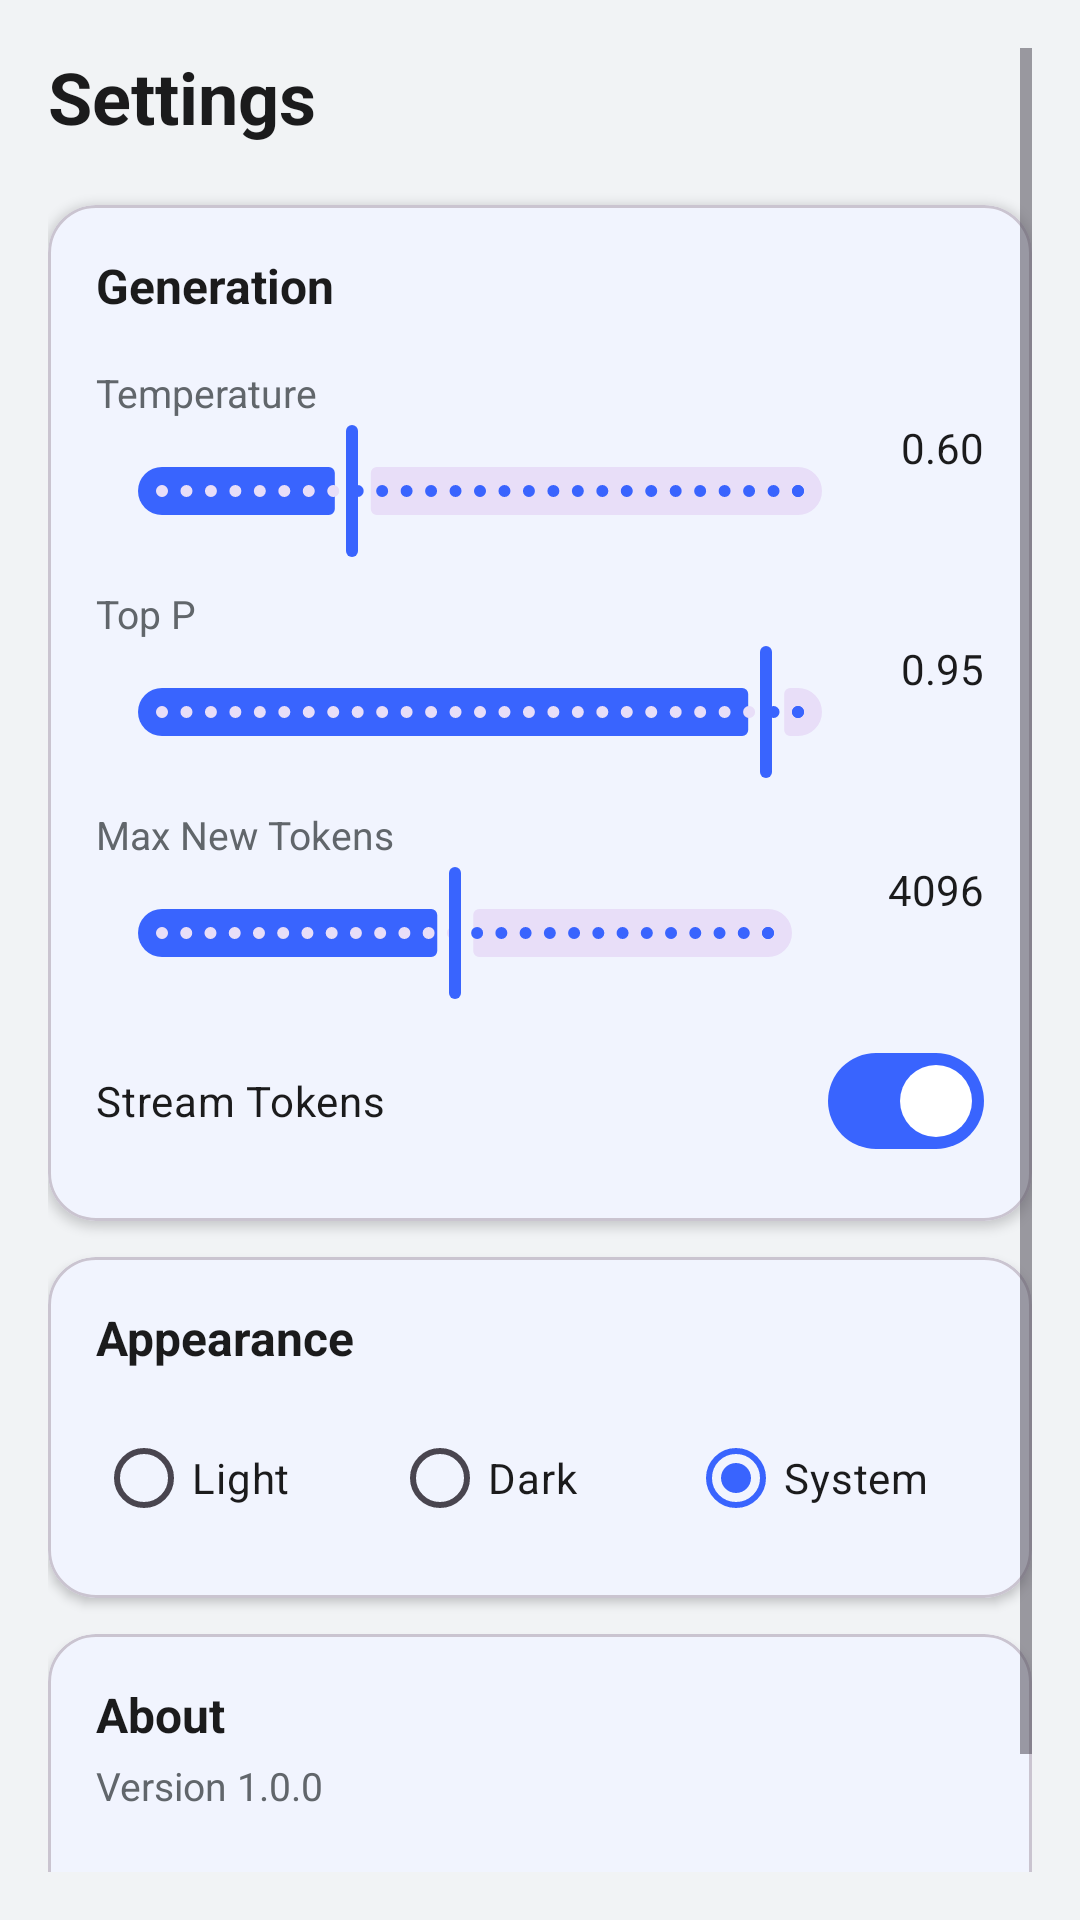

Android layout source for this screen:
<!-- AndroidManifest.xml: activity theme Theme.ThinkForgeAI -->
<!-- res/layout/fragment_settings.xml -->
<?xml version="1.0" encoding="utf-8"?>
<ScrollView xmlns:android="http://schemas.android.com/apk/res/android"
    xmlns:app="http://schemas.android.com/apk/res-auto"
    android:layout_width="match_parent"
    android:layout_height="match_parent"
    android:background="?attr/pageBackground"
    android:padding="16dp">

    <LinearLayout
        android:layout_width="match_parent"
        android:layout_height="wrap_content"
        android:orientation="vertical">

        <TextView
            android:layout_width="wrap_content"
            android:layout_height="wrap_content"
            android:text="Settings"
            android:textSize="24sp"
            android:textStyle="bold"
            android:textColor="?attr/primaryTextColor"
            android:layout_marginBottom="20dp" />

        
        <com.google.android.material.card.MaterialCardView
            android:layout_width="match_parent"
            android:layout_height="wrap_content"
            app:cardCornerRadius="16dp"
            app:cardElevation="2dp"
            app:cardBackgroundColor="?attr/cardBackground"
            android:layout_marginBottom="12dp"
            app:contentPadding="16dp">

            <LinearLayout
                android:layout_width="match_parent"
                android:layout_height="wrap_content"
                android:orientation="vertical">

                <TextView
                    android:layout_width="wrap_content"
                    android:layout_height="wrap_content"
                    android:text="Generation"
                    android:textSize="16sp"
                    android:textStyle="bold"
                    android:textColor="?attr/primaryTextColor"
                    android:layout_marginBottom="16dp" />

                
                <TextView
                    android:layout_width="wrap_content"
                    android:layout_height="wrap_content"
                    android:text="Temperature"
                    android:textColor="?attr/secondaryTextColor"
                    android:textSize="13sp" />
                <LinearLayout
                    android:layout_width="match_parent"
                    android:layout_height="wrap_content"
                    android:orientation="horizontal">
                    <com.google.android.material.slider.Slider
                        android:id="@+id/temperatureSlider"
                        android:layout_width="0dp"
                        android:layout_height="wrap_content"
                        android:layout_weight="1"
                        android:valueFrom="0.0"
                        android:valueTo="2.0"
                        android:stepSize="0.05"
                        android:value="0.6" />
                    <TextView
                        android:id="@+id/temperatureValue"
                        android:layout_width="40dp"
                        android:layout_height="wrap_content"
                        android:text="0.60"
                        android:textColor="?attr/primaryTextColor"
                        android:gravity="end" />
                </LinearLayout>

                
                <TextView
                    android:layout_width="wrap_content"
                    android:layout_height="wrap_content"
                    android:text="Top P"
                    android:textColor="?attr/secondaryTextColor"
                    android:textSize="13sp"
                    android:layout_marginTop="8dp" />
                <LinearLayout
                    android:layout_width="match_parent"
                    android:layout_height="wrap_content"
                    android:orientation="horizontal">
                    <com.google.android.material.slider.Slider
                        android:id="@+id/topPSlider"
                        android:layout_width="0dp"
                        android:layout_height="wrap_content"
                        android:layout_weight="1"
                        android:valueFrom="0.0"
                        android:valueTo="1.0"
                        android:stepSize="0.01"
                        android:value="0.95" />
                    <TextView
                        android:id="@+id/topPValue"
                        android:layout_width="40dp"
                        android:layout_height="wrap_content"
                        android:text="0.95"
                        android:textColor="?attr/primaryTextColor"
                        android:gravity="end" />
                </LinearLayout>

                
                <TextView
                    android:layout_width="wrap_content"
                    android:layout_height="wrap_content"
                    android:text="Max New Tokens"
                    android:textColor="?attr/secondaryTextColor"
                    android:textSize="13sp"
                    android:layout_marginTop="8dp" />
                <LinearLayout
                    android:layout_width="match_parent"
                    android:layout_height="wrap_content"
                    android:orientation="horizontal">
                    <com.google.android.material.slider.Slider
                        android:id="@+id/maxTokensSlider"
                        android:layout_width="0dp"
                        android:layout_height="wrap_content"
                        android:layout_weight="1"
                        android:valueFrom="256"
                        android:valueTo="8192"
                        android:stepSize="256"
                        android:value="4096" />
                    <TextView
                        android:id="@+id/maxTokensValue"
                        android:layout_width="50dp"
                        android:layout_height="wrap_content"
                        android:text="4096"
                        android:textColor="?attr/primaryTextColor"
                        android:gravity="end" />
                </LinearLayout>

                
                <com.google.android.material.materialswitch.MaterialSwitch
                    android:id="@+id/streamToggle"
                    android:layout_width="match_parent"
                    android:layout_height="wrap_content"
                    android:text="Stream Tokens"
                    android:textColor="?attr/primaryTextColor"
                    android:layout_marginTop="8dp"
                    android:checked="true" />

            </LinearLayout>
        </com.google.android.material.card.MaterialCardView>

        
        <com.google.android.material.card.MaterialCardView
            android:layout_width="match_parent"
            android:layout_height="wrap_content"
            app:cardCornerRadius="16dp"
            app:cardElevation="2dp"
            app:cardBackgroundColor="?attr/cardBackground"
            android:layout_marginBottom="12dp"
            app:contentPadding="16dp">

            <LinearLayout
                android:layout_width="match_parent"
                android:layout_height="wrap_content"
                android:orientation="vertical">

                <TextView
                    android:layout_width="wrap_content"
                    android:layout_height="wrap_content"
                    android:text="Appearance"
                    android:textSize="16sp"
                    android:textStyle="bold"
                    android:textColor="?attr/primaryTextColor"
                    android:layout_marginBottom="12dp" />

                <RadioGroup
                    android:id="@+id/themeGroup"
                    android:layout_width="match_parent"
                    android:layout_height="wrap_content"
                    android:orientation="horizontal">

                    <RadioButton
                        android:id="@+id/themeLight"
                        android:layout_width="0dp"
                        android:layout_height="wrap_content"
                        android:layout_weight="1"
                        android:text="Light"
                        android:textColor="?attr/primaryTextColor" />

                    <RadioButton
                        android:id="@+id/themeDark"
                        android:layout_width="0dp"
                        android:layout_height="wrap_content"
                        android:layout_weight="1"
                        android:text="Dark"
                        android:textColor="?attr/primaryTextColor" />

                    <RadioButton
                        android:id="@+id/themeSystem"
                        android:layout_width="0dp"
                        android:layout_height="wrap_content"
                        android:layout_weight="1"
                        android:text="System"
                        android:textColor="?attr/primaryTextColor"
                        android:checked="true" />

                </RadioGroup>
            </LinearLayout>
        </com.google.android.material.card.MaterialCardView>

        
        <com.google.android.material.card.MaterialCardView
            android:layout_width="match_parent"
            android:layout_height="wrap_content"
            app:cardCornerRadius="16dp"
            app:cardElevation="2dp"
            app:cardBackgroundColor="?attr/cardBackground"
            android:layout_marginBottom="12dp"
            app:contentPadding="16dp">

            <LinearLayout
                android:layout_width="match_parent"
                android:layout_height="wrap_content"
                android:orientation="vertical">

                <TextView
                    android:layout_width="wrap_content"
                    android:layout_height="wrap_content"
                    android:text="About"
                    android:textSize="16sp"
                    android:textStyle="bold"
                    android:textColor="?attr/primaryTextColor" />

                <TextView
                    android:layout_width="wrap_content"
                    android:layout_height="wrap_content"
                    android:text="@string/about_version"
                    android:textColor="?attr/secondaryTextColor"
                    android:textSize="13sp"
                    android:layout_marginTop="4dp" />

                <TextView
                    android:id="@+id/aboutText"
                    android:layout_width="match_parent"
                    android:layout_height="wrap_content"
                    android:textColor="?attr/secondaryTextColor"
                    android:textSize="13sp"
                    android:layout_marginTop="8dp"
                    android:lineSpacingExtra="4sp" />

                <TextView
                    android:layout_width="wrap_content"
                    android:layout_height="wrap_content"
                    android:text="MIT License - Based on DeepSeek V4 Pro 0813"
                    android:textSize="11sp"
                    android:textColor="?attr/captionTextColor"
                    android:layout_marginTop="12dp" />

            </LinearLayout>
        </com.google.android.material.card.MaterialCardView>

    </LinearLayout>
</ScrollView>
<!-- resources referenced by this layout -->
<resources>
  <string name="about_version">Version 1.0.0</string>
  <style name="Theme.ThinkForgeAI" parent="Theme.Material3.DayNight.NoActionBar">
          <item name="colorPrimary">@color/brand_primary</item>
          <item name="colorPrimaryDark">@color/brand_primary_dark</item>
          <item name="colorAccent">@color/brand_accent</item>
          <item name="colorOnPrimary">@android:color/white</item>
          <item name="colorSurface">@color/light_surface</item>
          <item name="colorOnSurface">@color/light_primary_text</item>
          <item name="android:colorBackground">@color/light_background</item>
          <item name="colorOnBackground">@color/light_primary_text</item>
          
          
          <item name="backgroundColor">@color/light_background</item>
          <item name="surfaceColor">@color/light_surface</item>
          <item name="primaryTextColor">@color/light_primary_text</item>
          <item name="secondaryTextColor">@color/light_secondary_text</item>
          <item name="captionTextColor">@color/light_caption_text</item>
          <item name="hintTextColor">@color/light_hint_text</item>
          <item name="pageBackground">@color/light_page_bg</item>
          <item name="cardBackground">@color/light_card_bg</item>
          <item name="dividerColor">@color/light_divider</item>
          <item name="primaryButtonTextColor">@android:color/white</item>
          
          <item name="android:statusBarColor">@color/light_page_bg</item>
          <item name="android:navigationBarColor">@color/light_surface</item>
          
          
          <item name="fontFamily">@string/font_family</item>
      </style>
  <color name="brand_primary">#3964FE</color>
  <color name="brand_primary_dark">#5686FE</color>
  <color name="brand_accent">#7C3AED</color>
  <color name="light_surface">#FFFFFF</color>
  <color name="light_primary_text">#1B1B1C</color>
  <color name="light_background">#F8F9FA</color>
  <color name="light_secondary_text">#61666B</color>
  <color name="light_caption_text">#979DA6</color>
  <color name="light_hint_text">#ADB2B8</color>
  <color name="light_page_bg">#F1F3F5</color>
  <color name="light_card_bg">#FFFFFF</color>
  <color name="light_divider">#E1E5EE</color>
  <string name="font_family">@string/font_family_value</string>
</resources>
